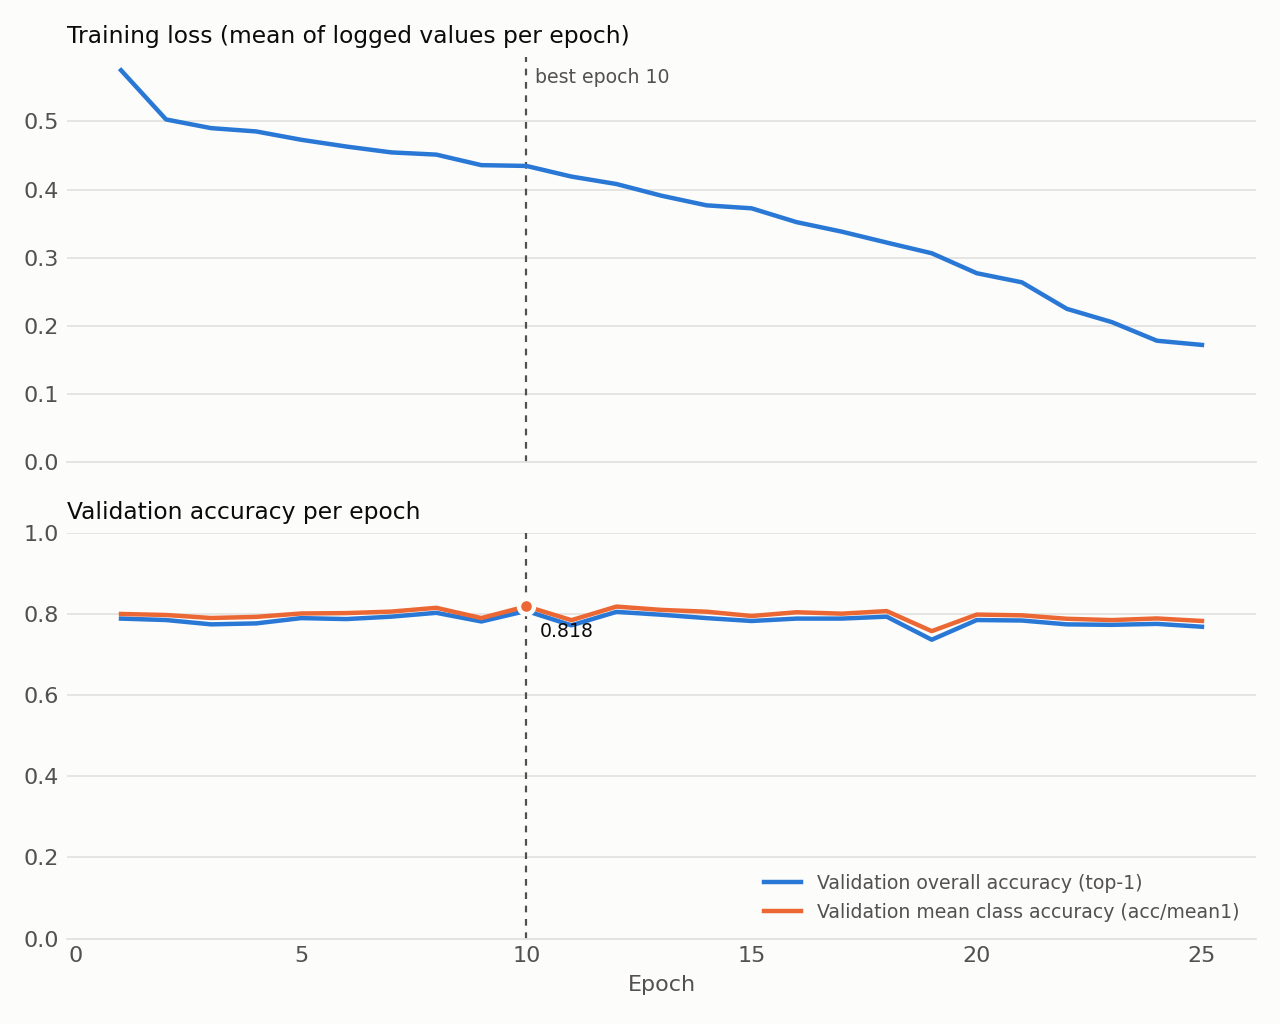

The file beside this chart, header and first rows:
epoch, lr, train_loss_mean_of_logged, train_loss_last_logged, val_top1, val_mean1
1, 0.0001, 0.5749, 0.4978, 0.7882, 0.7996
2, 0.000325, 0.5028, 0.483, 0.7846, 0.797
3, 0.00055, 0.4901, 0.4714, 0.774, 0.7896
4, 0.000775, 0.4852, 0.461, 0.7763, 0.7924
5, 0.001, 0.473, 0.45, 0.7893, 0.8008
6, 0.001, 0.4631, 0.4103, 0.787, 0.8017
7, 0.0009992, 0.4545, 0.4861, 0.7929, 0.8054
8, 0.0009968, 0.4513, 0.4568, 0.8024, 0.8147
9, 0.0009928, 0.4358, 0.4408, 0.7811, 0.7894
10, 0.0009871, 0.4347, 0.4626, 0.8071, 0.8184
11, 0.0009799, 0.4191, 0.4341, 0.7716, 0.7843
12, 0.0009712, 0.4082, 0.3928, 0.8047, 0.8178
13, 0.000961, 0.391, 0.3497, 0.7976, 0.8096
14, 0.0009492, 0.3769, 0.3443, 0.7893, 0.8051
15, 0.000936, 0.3725, 0.3845, 0.7822, 0.7946
16, 0.0009214, 0.3523, 0.3661, 0.7882, 0.8038
17, 0.0009055, 0.3384, 0.3151, 0.7882, 0.8003
18, 0.0008882, 0.3223, 0.3619, 0.7929, 0.8067
19, 0.0008697, 0.3067, 0.341, 0.7361, 0.7573
20, 0.00085, 0.2774, 0.3018, 0.7846, 0.798
21, 0.0008292, 0.2641, 0.2955, 0.7834, 0.7962
22, 0.0008073, 0.2252, 0.2426, 0.774, 0.7877
23, 0.0007844, 0.2057, 0.2257, 0.7728, 0.7845
24, 0.0007606, 0.1784, 0.1842, 0.7751, 0.7885
25, 0.000736, 0.1723, 0.1623, 0.768, 0.7823
